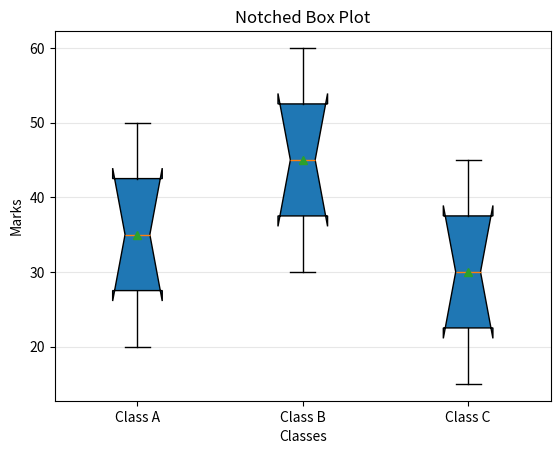

Recreate this plot in Python.
import matplotlib.pyplot as plt

data = [
    [20, 25, 30, 35, 40, 45, 50],
    [30, 35, 40, 45, 50, 55, 60],
    [15, 20, 25, 30, 35, 40, 45]
]

plt.boxplot(
    data,
    notch=True,
    patch_artist=True,
    showmeans=True,
    labels=["Class A", "Class B", "Class C"]
)

plt.title("Notched Box Plot")
plt.xlabel("Classes")
plt.ylabel("Marks")
plt.grid(axis="y", alpha=0.3)

plt.show()
